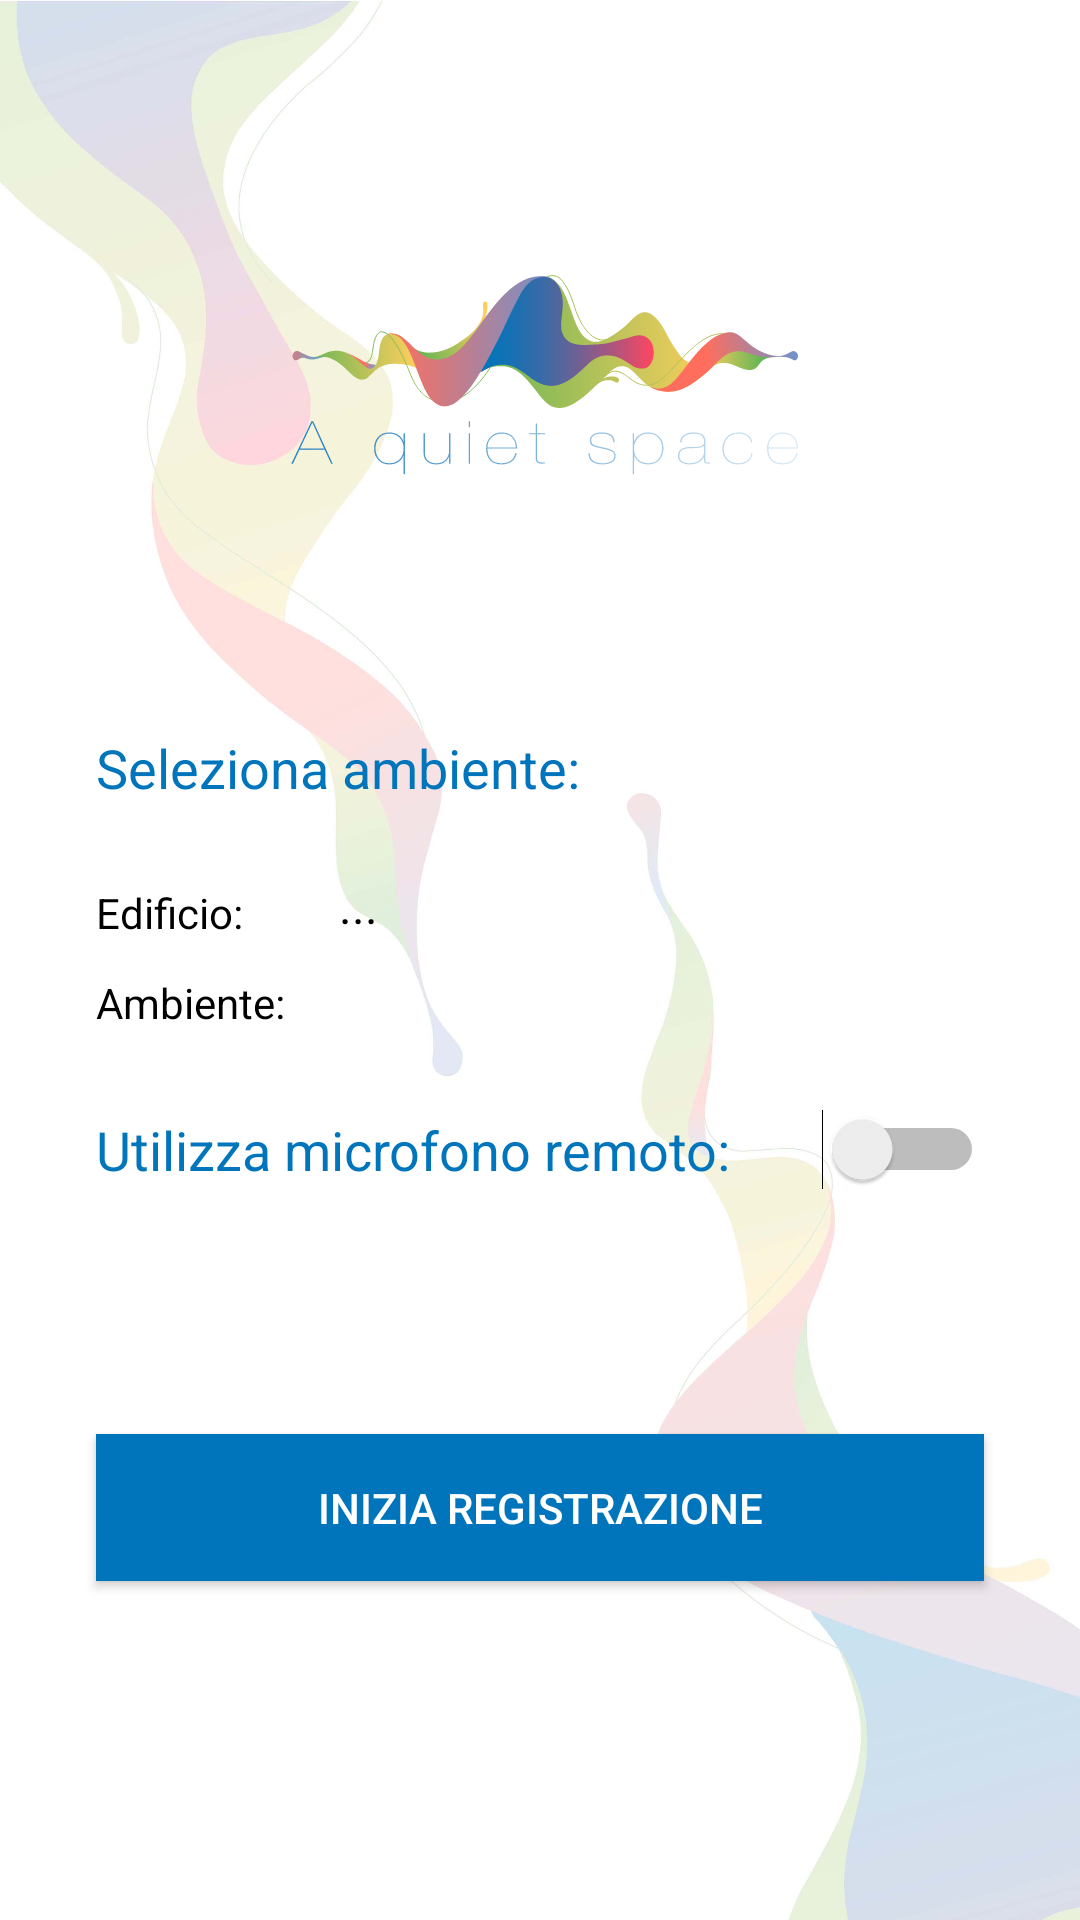

The Android layout XML behind this screen, and the referenced resources:
<!-- AndroidManifest.xml: application theme AppTheme -->
<!-- res/layout/area_layout.xml -->
<?xml version="1.0" encoding="utf-8"?>
<androidx.constraintlayout.widget.ConstraintLayout xmlns:android="http://schemas.android.com/apk/res/android"
    xmlns:app="http://schemas.android.com/apk/res-auto"
    xmlns:tools="http://schemas.android.com/tools"
    android:layout_width="match_parent"
    android:layout_height="match_parent"
    android:background="@drawable/common_background">

    <ImageView
        android:id="@+id/area_logo_id"
        android:layout_width="wrap_content"
        android:layout_height="0dp"
        app:layout_constraintBottom_toTopOf="@+id/relativeLayout"
        app:layout_constraintEnd_toEndOf="parent"
        app:layout_constraintStart_toStartOf="parent"
        app:layout_constraintTop_toTopOf="parent"
        app:srcCompat="@drawable/ic_logo" />

    <Button
        android:id="@+id/area_button_id"
        android:layout_width="match_parent"
        android:layout_height="wrap_content"
        android:layout_marginStart="32dp"
        android:layout_marginEnd="32dp"
        android:layout_marginBottom="32dp"
        android:background="@color/BlueMain"
        android:onClick="avvioRegistrazione"
        android:padding="15dp"
        android:text="@string/area_button_text"
        android:textColor="@color/WhiteMain"
        app:layout_constraintBottom_toBottomOf="parent"
        app:layout_constraintEnd_toEndOf="parent"
        app:layout_constraintStart_toStartOf="parent"
        app:layout_constraintTop_toBottomOf="@+id/relativeLayout" />

    <RelativeLayout
        android:id="@+id/relativeLayout"
        android:layout_width="0dp"
        android:layout_height="wrap_content"
        android:layout_marginStart="32dp"
        android:layout_marginLeft="32dp"
        android:layout_marginEnd="32dp"
        android:layout_marginRight="32dp"
        app:layout_constraintBottom_toBottomOf="parent"
        app:layout_constraintEnd_toEndOf="parent"
        app:layout_constraintStart_toStartOf="parent"
        app:layout_constraintTop_toTopOf="parent">

        <TextView
            android:id="@+id/area_ambiente_text_id"
            android:layout_width="wrap_content"
            android:layout_height="wrap_content"
            android:layout_marginBottom="8dp"
            android:text="@string/area_ambiente_text"
            android:textColor="@color/BlueMain"
            android:textSize="18sp" />

        <TextView
            android:id="@+id/area_edificio_text_id"
            android:layout_width="wrap_content"
            android:layout_height="wrap_content"
            android:layout_alignBottom="@id/area_spinner_edificio_id"
            android:layout_marginBottom="4dp"
            android:text="@string/area_edificio_text"
            android:textColor="@color/BlackMain" />

        <TextView
            android:id="@+id/area_stanza_text_id"
            android:layout_width="wrap_content"
            android:layout_height="wrap_content"
            android:layout_alignBottom="@id/area_spinner_stanza_id"
            android:layout_marginBottom="4dp"
            android:text="@string/area_stanza_text"
            android:textColor="@color/BlackMain" />

        <Spinner
            android:id="@+id/area_spinner_edificio_id"
            android:entries="@array/first"
            style="@style/spinner_style"
            android:layout_width="256dp"
            android:layout_height="wrap_content"
            android:layout_below="@id/area_ambiente_text_id"
            android:layout_marginTop="18dp"
            android:layout_marginBottom="12dp"
            android:layout_toRightOf="@id/area_stanza_text_id"
            android:elevation="10dp" />

        <Spinner
            android:id="@+id/area_spinner_stanza_id"
            style="@style/spinner_style"
            android:layout_width="256dp"
            android:layout_height="wrap_content"
            android:layout_below="@id/area_spinner_edificio_id"
            android:layout_marginBottom="16dp"
            android:layout_toRightOf="@id/area_stanza_text_id"
            android:elevation="10dp" />

        <Switch
            android:id="@+id/area_remoto_switch_id"
            android:layout_width="match_parent"
            android:layout_height="wrap_content"
            android:layout_below="@id/area_spinner_stanza_id"
            android:layout_marginTop="12dp"
            android:text="@string/area_remoto_text"
            android:textSize="18sp"
            android:textColor="@color/BlueMain"/>

        <EditText
            android:id="@+id/area_remoto_api_id"
            android:layout_width="wrap_content"
            android:layout_height="wrap_content"
            android:layout_below="@id/area_remoto_switch_id"
            android:layout_marginTop="24dp"
            android:layout_marginBottom="12dp"
            android:autofillHints="@string/area_remoto_api_text"
            android:ems="10"
            android:hint="@string/area_remoto_api_text"
            android:inputType="textPersonName"
            android:visibility="gone" />

        <EditText
            android:id="@+id/area_remoto_channel_id"
            android:layout_width="wrap_content"
            android:layout_height="wrap_content"
            android:layout_below="@id/area_remoto_api_id"
            android:ems="10"
            android:inputType="textPersonName"
            android:autofillHints="@string/area_remoto_channel_text"
            android:hint="@string/area_remoto_channel_text"
            android:visibility="gone"/>

    </RelativeLayout>

</androidx.constraintlayout.widget.ConstraintLayout>
<!-- resources referenced by this layout -->
<resources>
  <string-array name="first">
          <item>...</item>
      </string-array>
  <color name="BlackMain">#000000</color>
  <color name="BlueMain">#0075BB</color>
  <color name="WhiteMain">#FFFFFF</color>
  <!-- drawable common_background: jpg bitmap (drawable-v24, 206090 bytes) -->
  <!-- drawable ic_logo: vector/xml drawable (drawable, 27431 chars, omitted) -->
  <string name="area_ambiente_text">Seleziona ambiente:</string>
  <string name="area_button_text">Inizia registrazione</string>
  <string name="area_edificio_text">Edificio:</string>
  <string name="area_remoto_api_text">API</string>
  <string name="area_remoto_channel_text">Channel ID</string>
  <string name="area_remoto_text">Utilizza microfono remoto:</string>
  <string name="area_stanza_text">Ambiente:</string>
  <style name="spinner_style">
          <item name="android:background">@drawable/gradient_spinner</item>
          <item name="android:layout_margin">10dp</item>
          <item name="android:paddingRight">20dp</item>
          <item name="android:paddingTop">5dp</item>
          <item name="android:paddingBottom">5dp</item>
          <item name="android:popupBackground">#FFFFFFFF</item>
      </style>
  <style name="AppTheme" parent="Theme.AppCompat.Light.NoActionBar">
          
          <item name="colorPrimary">@color/colorPrimary</item>
          <item name="colorPrimaryDark">@color/colorPrimaryDark</item>
          <item name="colorAccent">@color/colorAccent</item>
          <item name="android:textColorPrimary">@color/colorDecibelValues</item>
          <item name="android:textColorSecondary">@color/colorDecibelValues</item>
      </style>
  <!-- drawable gradient_spinner (drawable) -->
  <?xml version="1.0" encoding="utf-8"?>
  <selector xmlns:app="http://schemas.android.com/apk/res-auto" xmlns:android="http://schemas.android.com/apk/res/android">
  
      <item><layer-list>
          <item><shape>
  
              <corners android:radius="10dp" />
              <solid android:color="@color/WhiteMain" />
  
              <padding android:bottom="3dp" android:left="3dp" android:right="3dp" android:top="3dp" />
          </shape></item>
  
          <item  android:gravity="bottom|right" android:drawable="@drawable/ic_keyboard_arrow_down_black_24dp" >
          </item>
      </layer-list></item>
  
  </selector>
  <color name="colorPrimary">#0075BB</color>
  <color name="colorPrimaryDark">#0075BB</color>
  <color name="colorAccent">#0075BB</color>
  <color name="colorDecibelValues">#000000</color>
</resources>
